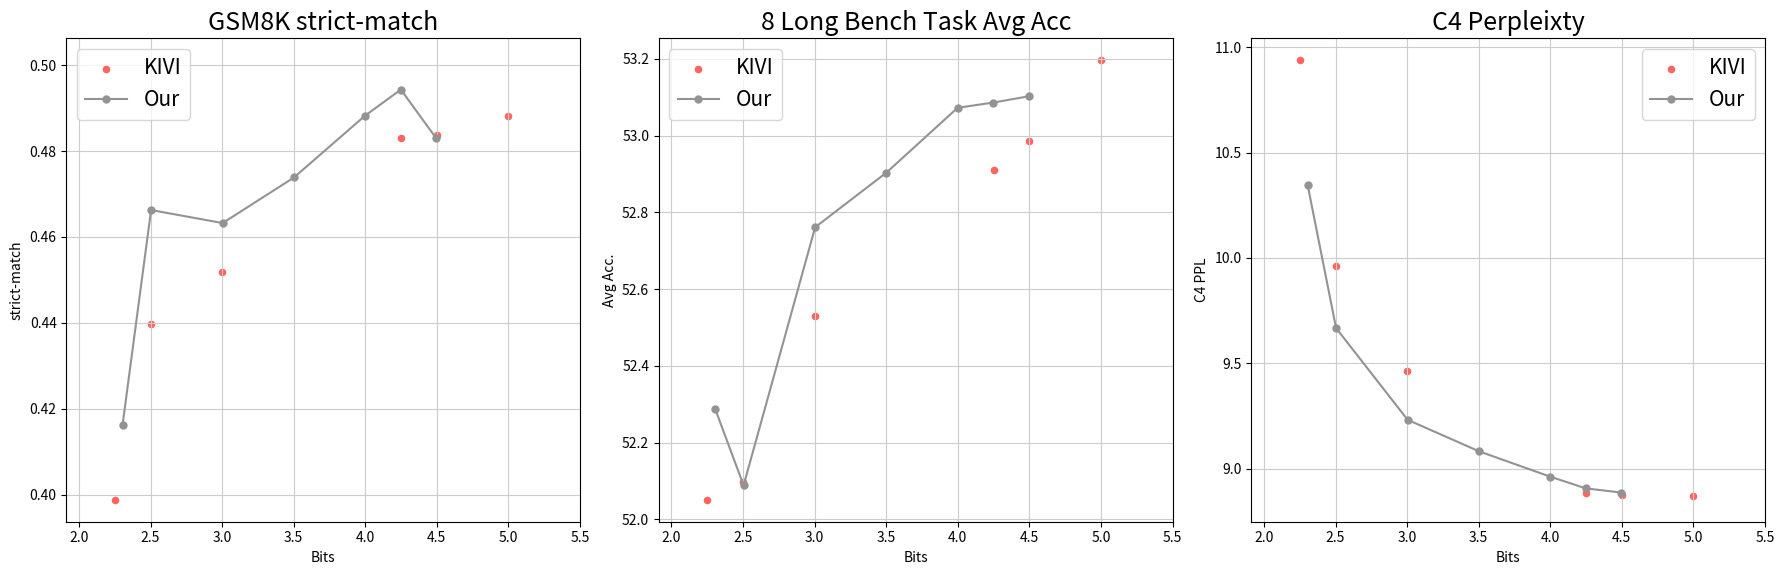

Write the Python code that produced this figure. (Note: this script raises an exception after producing the figure.)
import csv
import json
import numpy as np
import matplotlib.pyplot as plt
# from utils import get_net_info

ppl_arch_figure = '/NAS/SJ/actquant/search/visualize/fig/kivi_result.png'

colors = [
    '#FF6663',
    '#939393',
    '#C83C04',
    '#378375',
    '#6699FF',
    '#FACA00',
    '#2351AB',
    '#736363',
]

# colors = [
#     '#535353',
#     '#2351AB',
#     '#C83C04',
#     '#FACA00',
#     '#378375',
#     '#6699FF'
# ]
nrows = 1
ncols = 3
size = 6
fig, axes = plt.subplots(nrows=nrows, ncols=ncols, figsize=(size * ncols, size * nrows)) 
# fig.subplots_adjust(hspace=0.5, wspace=0.1)
marker_size = 5
scatter_size = 20

font_size = 15
plt.rc('font', size=font_size)


kivi_llama_31_8b_inst_bits = [9, 8.5, 8.25, 5, 4.5, 4.25, 3, 2.5, 2.25]
kivi_llama_31_8b_inst_gsm8k = [0.754359363, 0.754359363, 0.756633813, 0.763457165, 0.764215315, 0.737680061, 0.739196361, 0.696739955, 0.636087945]
kivi_llama_31_8b_inst_longbench = [53.3075, 53.2175, 53.29625, 53.22125, 53.245, 53.35, 52.6025, 51.4125, 51.4275]
kivi_llama_31_8b_inst_c4 = [11.38768578, 11.38815784, 11.38791084, 11.4600563, 11.47313786, 11.5138855, 14.308918, 17.41479683, 26.93492889]

our_llama_31_8b_inst_bits = [4.50387168, 4.252083333, 3.99767562, 3.5, 3.00387931, 2.500336022, 2.354482323, 2.3047619]
our_llama_31_8b_inst_gsm8k = [0.757391964, 0.758908264, 0.764215315, 0.758150114, 0.736921911, 0.699014405, 0.676269901, 0.671721001]
our_llama_31_8b_inst_longbench = [53.25375, 53.26625, 53.20375, 53.15, 52.95125, 52.60375, 52.25375, 52.3175]
our_llama_31_8b_inst_c4 = [11.48899174, 11.59070683, 11.73498726, 12.13742638, 12.89850044, 14.92379189, 17.19935036, 19.52639198]

kvtuner_llama_31_8b_inst_bits = [3.0625, 3.59375, 4, 4.5, 5]
kvtuner_llama_31_8b_inst_longbench = [48.41, 49.79875, 50.3925, 53.22375, 52.87625]

kivi_qwen25_14b_inst_bits = [9, 8.5, 8.25, 5, 4.5, 4.25, 3, 2.5, 2.25]
kivi_qwen25_14b_inst_gsm8k = [0.793783169, 0.79757392, 0.79833207, 0.810462472, 0.806671721, 0.80136467, 0.783927218, 0.771796816, 0.727824109]
kivi_qwen25_14b_inst_longbench = [47.00625, 46.93125, 47.00125, 47.03375, 46.9775, 47.05, 46.90125, 46.3075, 46.13]
kivi_qwen25_14b_inst_c4 = [10.72802544, 10.7280302, 10.7282505, 10.7498703, 10.76640415, 10.77990437, 11.61621475, 12.32918644, 14.30337906]

our_qwen25_14b_inst_bits = [4.498484848, 4.250706215, 4.000706215, 3.498903509, 3.003756831, 2.50438596, 2.35301326, 2.304857002]
our_qwen25_14b_inst_gsm8k = [0.80136467, 0.811220622, 0.805913571, 0.809704321, 0.812736922, 0.769522365, 0.777103867, 0.752084913]
our_qwen25_14b_inst_longbench = [47.09625, 47.085, 46.98375, 47.17125, 47.02875, 46.82, 46.6325, 46.6875]
our_qwen25_14b_inst_c4 = [10.76792622, 10.81063557, 10.8629055, 11.04475403, 11.3263588, 11.89705849, 12.41814709, 12.80280495]

kivi_mistral_7b_inst_v03_bits = [9, 8.5, 8.25, 5, 4.5, 4.25, 3, 2.5, 2.25]
kivi_mistral_7b_inst_v03_gsm8k = [0.501137225, 0.499620925, 0.500379075, 0.488248673, 0.483699773, 0.482941622, 0.451857468, 0.439727066, 0.39878696]
kivi_mistral_7b_inst_v03_longbench = [53.105, 53.14375, 53.12875, 53.19625, 52.985, 52.91125, 52.52875, 52.09875, 52.05125]
kivi_mistral_7b_inst_v03_c4 = [8.85295105, 8.853123665, 8.853259087, 8.870660782, 8.877309799, 8.8834095, 9.465094566, 9.959600449, 10.93749809]

our_mistral_7b_inst_v03_bits = [4.496359223, 4.248842593, 3.998903509, 3.50208333, 3.003937008, 2.504076087, 2.30475427]
our_mistral_7b_inst_v03_gsm8k = [0.482941622, 0.494313874, 0.488248673, 0.473843821, 0.463229719, 0.46626232, 0.416224412]
our_mistral_7b_inst_v03_longbench = [53.1025, 53.08625, 53.0725, 52.90375, 52.76125, 52.08875, 52.28875]
our_mistral_7b_inst_v03_c4 = [8.887125969, 8.906814575, 8.962604523, 9.082873344, 9.23197937, 9.667222977, 10.34807587]

# model_name = 'Llama 3.1 8B Inst'
# model_name = 'Qwen2.5 14B Inst'
model_name = 'Mistral 7B Inst v0.3'

# axes[0].scatter(kivi_llama_31_8b_inst_bits, kivi_llama_31_8b_inst_gsm8k, label='KIVI', s=scatter_size, c=colors[0])
# axes[0].plot(our_llama_31_8b_inst_bits, our_llama_31_8b_inst_gsm8k, 'o-', label='Our', ms=marker_size, c=colors[1])
# axes[0].scatter(kivi_qwen25_14b_inst_bits, kivi_qwen25_14b_inst_gsm8k, label='KIVI', s=scatter_size, c=colors[0])
# axes[0].plot(our_qwen25_14b_inst_bits, our_qwen25_14b_inst_gsm8k, 'o-', label='Our', ms=marker_size, c=colors[1])
axes[0].scatter(kivi_mistral_7b_inst_v03_bits, kivi_mistral_7b_inst_v03_gsm8k, label='KIVI', s=scatter_size, c=colors[0])
axes[0].plot(our_mistral_7b_inst_v03_bits, our_mistral_7b_inst_v03_gsm8k, 'o-', label='Our', ms=marker_size, c=colors[1])
axes[0].set_title('GSM8K strict-match')
axes[0].set_xlabel('Bits')
axes[0].set_ylabel('strict-match')
axes[0].set_xlim([None, 5.5])
axes[0].grid(c='0.8')
axes[0].legend()

# axes[1].scatter(kivi_llama_31_8b_inst_bits, kivi_llama_31_8b_inst_longbench, s=scatter_size, label='KIVI', c=colors[0])
# axes[1].plot(our_llama_31_8b_inst_bits, our_llama_31_8b_inst_longbench, 'o-', ms=marker_size, label='Our', c=colors[1])
# axes[1].plot(kvtuner_llama_31_8b_inst_bits, kvtuner_llama_31_8b_inst_longbench, 'o-', ms=marker_size, label='KVTuner', c=colors[2])
# axes[1].scatter(kivi_qwen25_14b_inst_bits, kivi_qwen25_14b_inst_longbench, label='KIVI', s=scatter_size, c=colors[0])
# axes[1].plot(our_qwen25_14b_inst_bits, our_qwen25_14b_inst_longbench, 'o-', label='Our', ms=marker_size, c=colors[1])
axes[1].scatter(kivi_mistral_7b_inst_v03_bits, kivi_mistral_7b_inst_v03_longbench, label='KIVI', s=scatter_size, c=colors[0])
axes[1].plot(our_mistral_7b_inst_v03_bits, our_mistral_7b_inst_v03_longbench, 'o-', label='Our', ms=marker_size, c=colors[1])
axes[1].set_title('8 Long Bench Task Avg Acc')
axes[1].set_xlabel('Bits')
axes[1].set_ylabel('Avg Acc.')
axes[1].set_xlim([None, 5.5])
axes[1].grid(c='0.8')
axes[1].legend()

# axes[2].scatter(kivi_llama_31_8b_inst_bits, kivi_llama_31_8b_inst_c4, s=scatter_size, label='KIVI', c=colors[0])
# axes[2].plot(our_llama_31_8b_inst_bits, our_llama_31_8b_inst_c4, 'o-', ms=marker_size, label='Our', c=colors[1])
# axes[2].scatter(kivi_qwen25_14b_inst_bits, kivi_qwen25_14b_inst_c4, label='KIVI', s=scatter_size, c=colors[0])
# axes[2].plot(our_qwen25_14b_inst_bits, our_qwen25_14b_inst_c4, 'o-', label='Our', ms=marker_size, c=colors[1])
axes[2].scatter(kivi_mistral_7b_inst_v03_bits, kivi_mistral_7b_inst_v03_c4, label='KIVI', s=scatter_size, c=colors[0])
axes[2].plot(our_mistral_7b_inst_v03_bits, our_mistral_7b_inst_v03_c4, 'o-', label='Our', ms=marker_size, c=colors[1])
axes[2].set_title('C4 Perpleixty')
axes[2].set_xlabel('Bits')
axes[2].set_ylabel('C4 PPL')
axes[2].set_xlim([None, 5.5])
axes[2].grid(c='0.8')
axes[2].legend()

# kivi_mistral_7b_inst_v03_bits = [8.25, 5, 4.5, 4.25, 3, 2.5, 2.25]
# kivi_mistral_7b_inst_v03_gsm8k = [0.500379075, 0.488248673, 0.483699773, 0.482941622, 0.451857468, 0.439727066, 0.39878696]
# kivi_mistral_7b_inst_v03_longbench = [53.12875, 53.19625, 52.985, 52.91125, 52.52875, 52.09875, 52.05125]

# our_llama_31_8b_inst_bits = [8, 5.002770936, 3.999695122, 3.501470588, 3.00400641, 2.504076087, 2.354482323, 2.30331754]
# our_llama_31_8b_inst_gsm8k = [0.495830174, 0.486732373, 0.46398787, 0.46929492, 0.46626232, 0.445034117, 0.454131918, 0.434420015]
# our_llama_31_8b_inst_longbench = [53.08375, 52.87625, 52.36375, 52.8, 52.89375, 52.66625, 52.21875, 52.01625]

# axes[0].scatter(kivi_llama_31_8b_inst_bits, kivi_llama_31_8b_inst_gsm8k, label='KIVI', s=scatter_size, c=colors[0])
# axes[0].plot(our_llama_31_8b_inst_bits, our_llama_31_8b_inst_gsm8k, 'o-', label='Our', ms=marker_size, c=colors[1])
# axes[0].set_title('Llama 3.1 8B Inst')
# axes[0].set_xlabel('Bits')
# axes[0].set_ylabel('GSM8K strict-match')
# axes[0].grid(c='0.8')
# axes[0].legend(loc="upper left")

# axes[1].scatter(kivi_llama_31_8b_inst_bits, kivi_llama_31_8b_inst_longbench, s=scatter_size, label='KIVI', c=colors[0])
# axes[1].plot(our_llama_31_8b_inst_bits, our_llama_31_8b_inst_longbench, 'o-', ms=marker_size, label='Our', c=colors[1])
# axes[1].set_title('Llama 3.1 8B Inst')
# axes[1].set_xlabel('Bits')
# axes[1].set_ylabel('8 Long Bench Avg Acc.')
# axes[1].grid(c='0.8')
# # axes[1].set_axisbelow(True)
# axes[1].legend(loc="upper left")



plt.tight_layout()
plt.savefig(ppl_arch_figure, dpi=300)